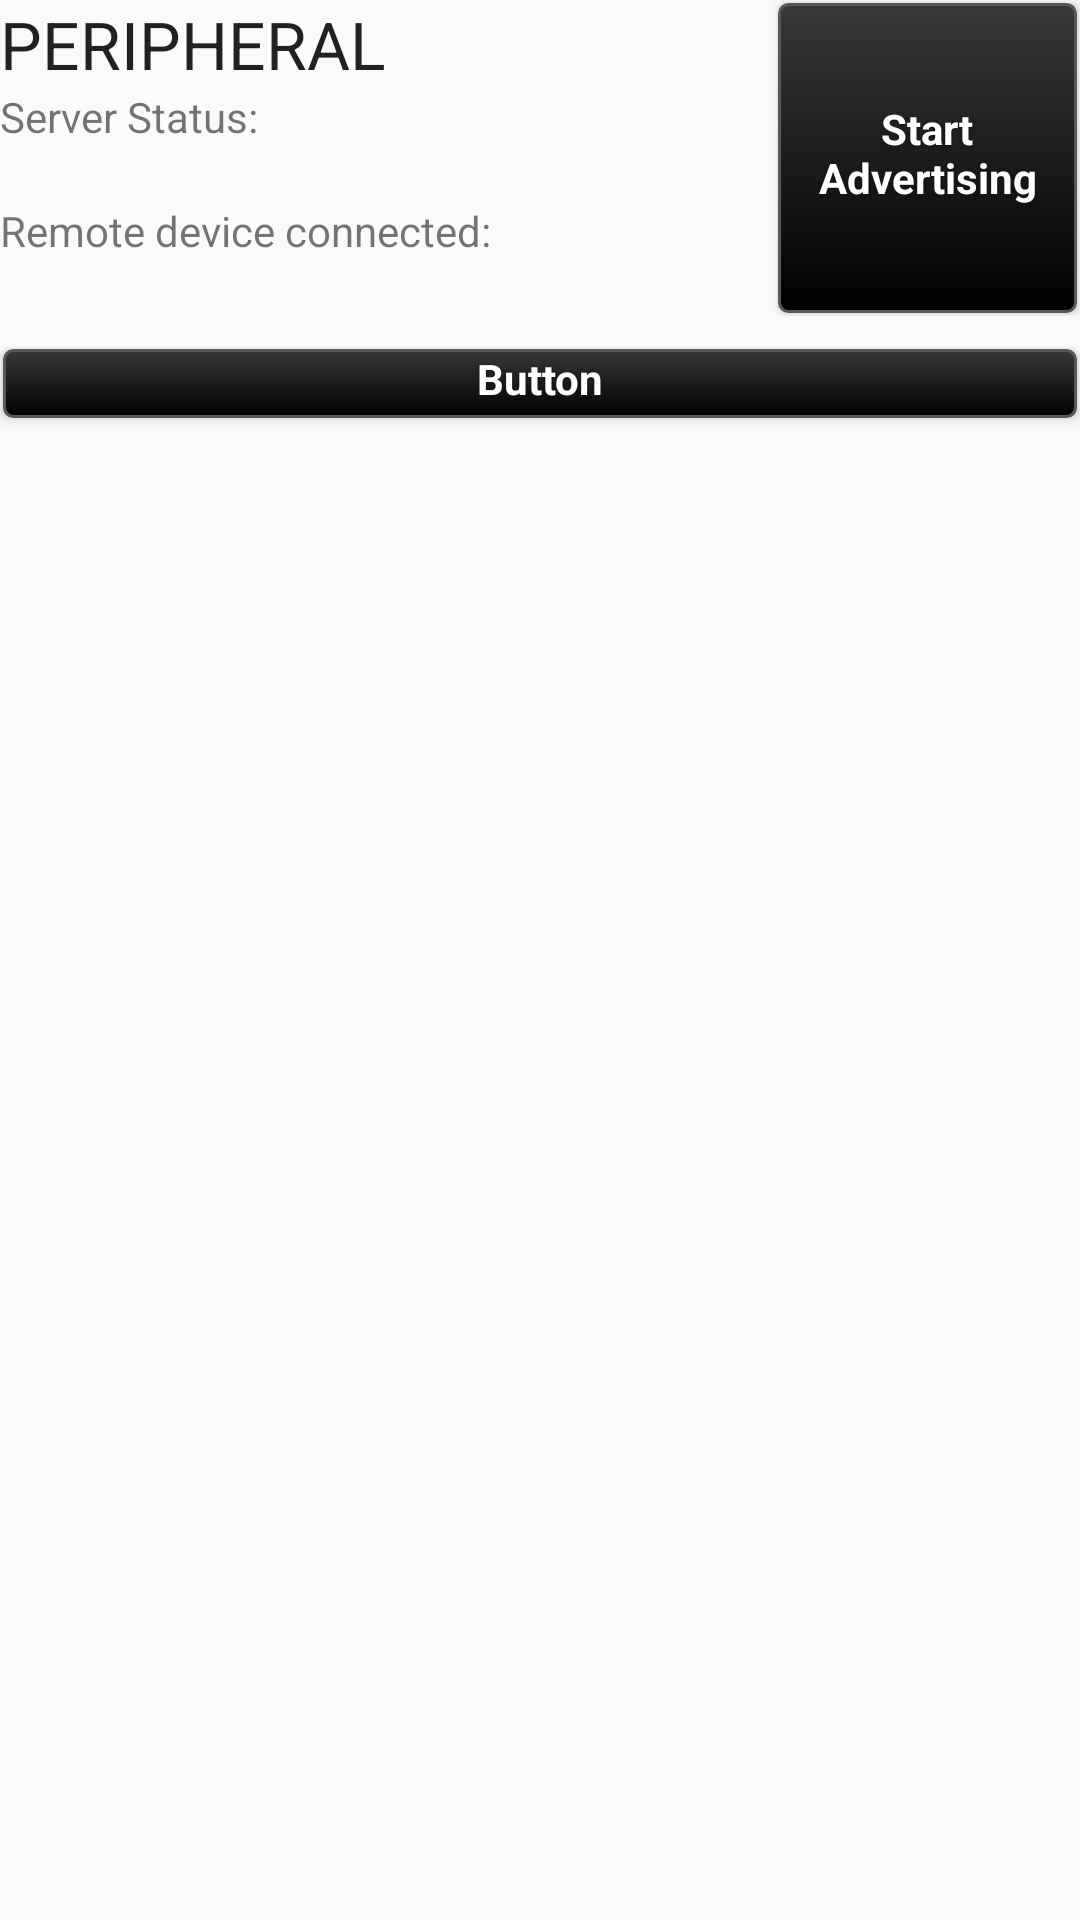

The Android layout XML behind this screen, and the referenced resources:
<!-- AndroidManifest.xml: application theme AppTheme -->
<!-- res/layout/peripheral_layout.xml -->
<?xml version="1.0" encoding="utf-8"?>
<LinearLayout xmlns:android="http://schemas.android.com/apk/res/android"
    android:layout_width="match_parent"
    android:layout_height="wrap_content"
    android:orientation="vertical">

    <LinearLayout
        android:layout_width="match_parent"
        android:layout_height="wrap_content"
        android:layout_marginBottom="10dp"
        android:orientation="vertical">

        <LinearLayout
            android:layout_width="match_parent"
            android:layout_height="match_parent"
            android:layout_weight="1"
            android:orientation="horizontal">

            <LinearLayout
                android:layout_width="263dp"
                android:layout_height="match_parent"
                android:layout_weight="1"
                android:orientation="vertical">

                <TextView
                    android:id="@+id/textView3"
                    android:layout_width="match_parent"
                    android:layout_height="wrap_content"
                    android:text="PERIPHERAL"
                    android:textAppearance="@style/TextAppearance.AppCompat.Large" />

                <TextView
                    android:id="@+id/textView5"
                    android:layout_width="match_parent"
                    android:layout_height="wrap_content"
                    android:text="Server Status:" />

                <TextView
                    android:id="@+id/serverStatus"
                    android:layout_width="match_parent"
                    android:layout_height="wrap_content" />

                <TextView
                    android:id="@+id/textView7"
                    android:layout_width="match_parent"
                    android:layout_height="wrap_content"
                    android:text="Remote device connected:" />

                <TextView
                    android:id="@+id/remoteConnectionStatus"
                    android:layout_width="match_parent"
                    android:layout_height="wrap_content" />

            </LinearLayout>

            <Button
                android:id="@+id/toggleAdvertisingButton"
                style="@style/darkButton"
                android:layout_width="wrap_content"
                android:layout_height="match_parent"
                android:layout_weight="1"
                android:text="@string/toggle_advertising_on" />

        </LinearLayout>
    </LinearLayout>

    <LinearLayout
        android:layout_width="match_parent"
        android:layout_height="match_parent"
        android:orientation="horizontal">

        <LinearLayout
            android:layout_width="match_parent"
            android:layout_height="match_parent"
            android:layout_weight="1"
            android:orientation="vertical">

            <Button
                android:id="@+id/peripheralLogsButton"
                style="@style/darkButton"
                android:layout_width="match_parent"
                android:layout_height="25dp"
                android:text="Button" />

            <ScrollView
                android:id="@+id/peripheralLogsScrollView"
                android:layout_width="match_parent"
                android:layout_height="match_parent">

                <LinearLayout
                    android:layout_width="match_parent"
                    android:layout_height="wrap_content"
                    android:orientation="vertical">

                    <TextView
                        android:id="@+id/serverLogs"
                        android:layout_width="match_parent"
                        android:layout_height="wrap_content" />
                </LinearLayout>
            </ScrollView>
        </LinearLayout>
    </LinearLayout>

</LinearLayout>
<!-- resources referenced by this layout -->
<resources>
  <string name="toggle_advertising_on">Start Advertising</string>
  <style name="darkButton" parent="@android:style/Widget.Button">
          <item name="android:background">@drawable/btn_gray</item>
          <item name="android:shadowColor">@color/darker_gray</item>
          <item name="android:shadowDy">1</item>
          <item name="android:shadowRadius">2</item>
          <item name="android:textColor">@color/white</item>
          <item name="android:textStyle">bold</item>
          <item name="android:paddingTop">0dp</item>
          <item name="android:paddingBottom">3dp</item>
          <item name="android:textSize">@dimen/fontSize</item>
      </style>
  <style name="AppTheme" parent="Theme.AppCompat.Light.DarkActionBar">
          
          <item name="android:textAppearanceLargePopupMenu">@style/PopupMenuTextAppearance</item>
          <item name="android:buttonStyle">@style/Widget.AppCompat.Button</item>
  
  
          <item name="android:spinnerStyle">@style/Widget.AppCompat.Spinner</item>
          <item name="android:spinnerItemStyle">@style/Widget.AppCompat.DropDownItem.Spinner</item>
          <item name="android:editTextStyle">@style/Widget.AppCompat.EditText</item>
          <item name="android:alertDialogTheme">@style/ThemeOverlay.AppCompat.Dialog.Alert</item>
          <item name="android:alertDialogStyle">@style/AlertDialog.AppCompat</item>
      </style>
  <color name="darker_gray">#121212</color>
  <color name="white">#ffffff</color>
  <dimen name="fontSize">14sp</dimen>
  <style name="PopupMenuTextAppearance" parent="@style/TextAppearance.AppCompat.Large">
          <item name="android:textColor">@color/white</item>
      </style>
  <!-- drawable new_dark_button_selected (drawable) -->
  <?xml version="1.0" encoding="utf-8"?>
  <layer-list xmlns:android="http://schemas.android.com/apk/res/android">
      <item android:bottom="1dp" android:right="1dp" android:left="1dp" android:top="1dp">
          <shape android:shape="rectangle">
              <corners android:radius="3dp" />
              <stroke
                  android:width="1dp"
                  android:color="#17b219" />
              <gradient
                  android:startColor="#000000"
                  android:endColor="#383838"
                  android:angle="90"/>
          </shape>
      </item>
  </layer-list>
  <!-- drawable new_dark_button_disabled (drawable) -->
  <?xml version="1.0" encoding="utf-8"?>
  <layer-list xmlns:android="http://schemas.android.com/apk/res/android">
      <item android:bottom="1dp" android:right="1dp" android:left="1dp" android:top="1dp">
          <shape android:shape="rectangle">
              <corners android:radius="3dp" />
              <stroke
                  android:width="1dp"
                  android:color="#484848" />
              <solid android:color="#484848" />
          </shape>
      </item>
  </layer-list>
  <!-- drawable new_dark_button_bg (drawable) -->
  <?xml version="1.0" encoding="utf-8"?>
  <layer-list xmlns:android="http://schemas.android.com/apk/res/android">
      <item android:bottom="1dp" android:right="1dp" android:left="1dp" android:top="1dp">
          <shape android:shape="rectangle">
              <corners android:radius="3dp" />
              <stroke
                  android:width="1dp"
                  android:color="#585858" />
              <gradient
                  android:startColor="#000000"
                  android:endColor="#383838"
                  android:angle="90"/>
          </shape>
      </item>
  </layer-list>
</resources>
